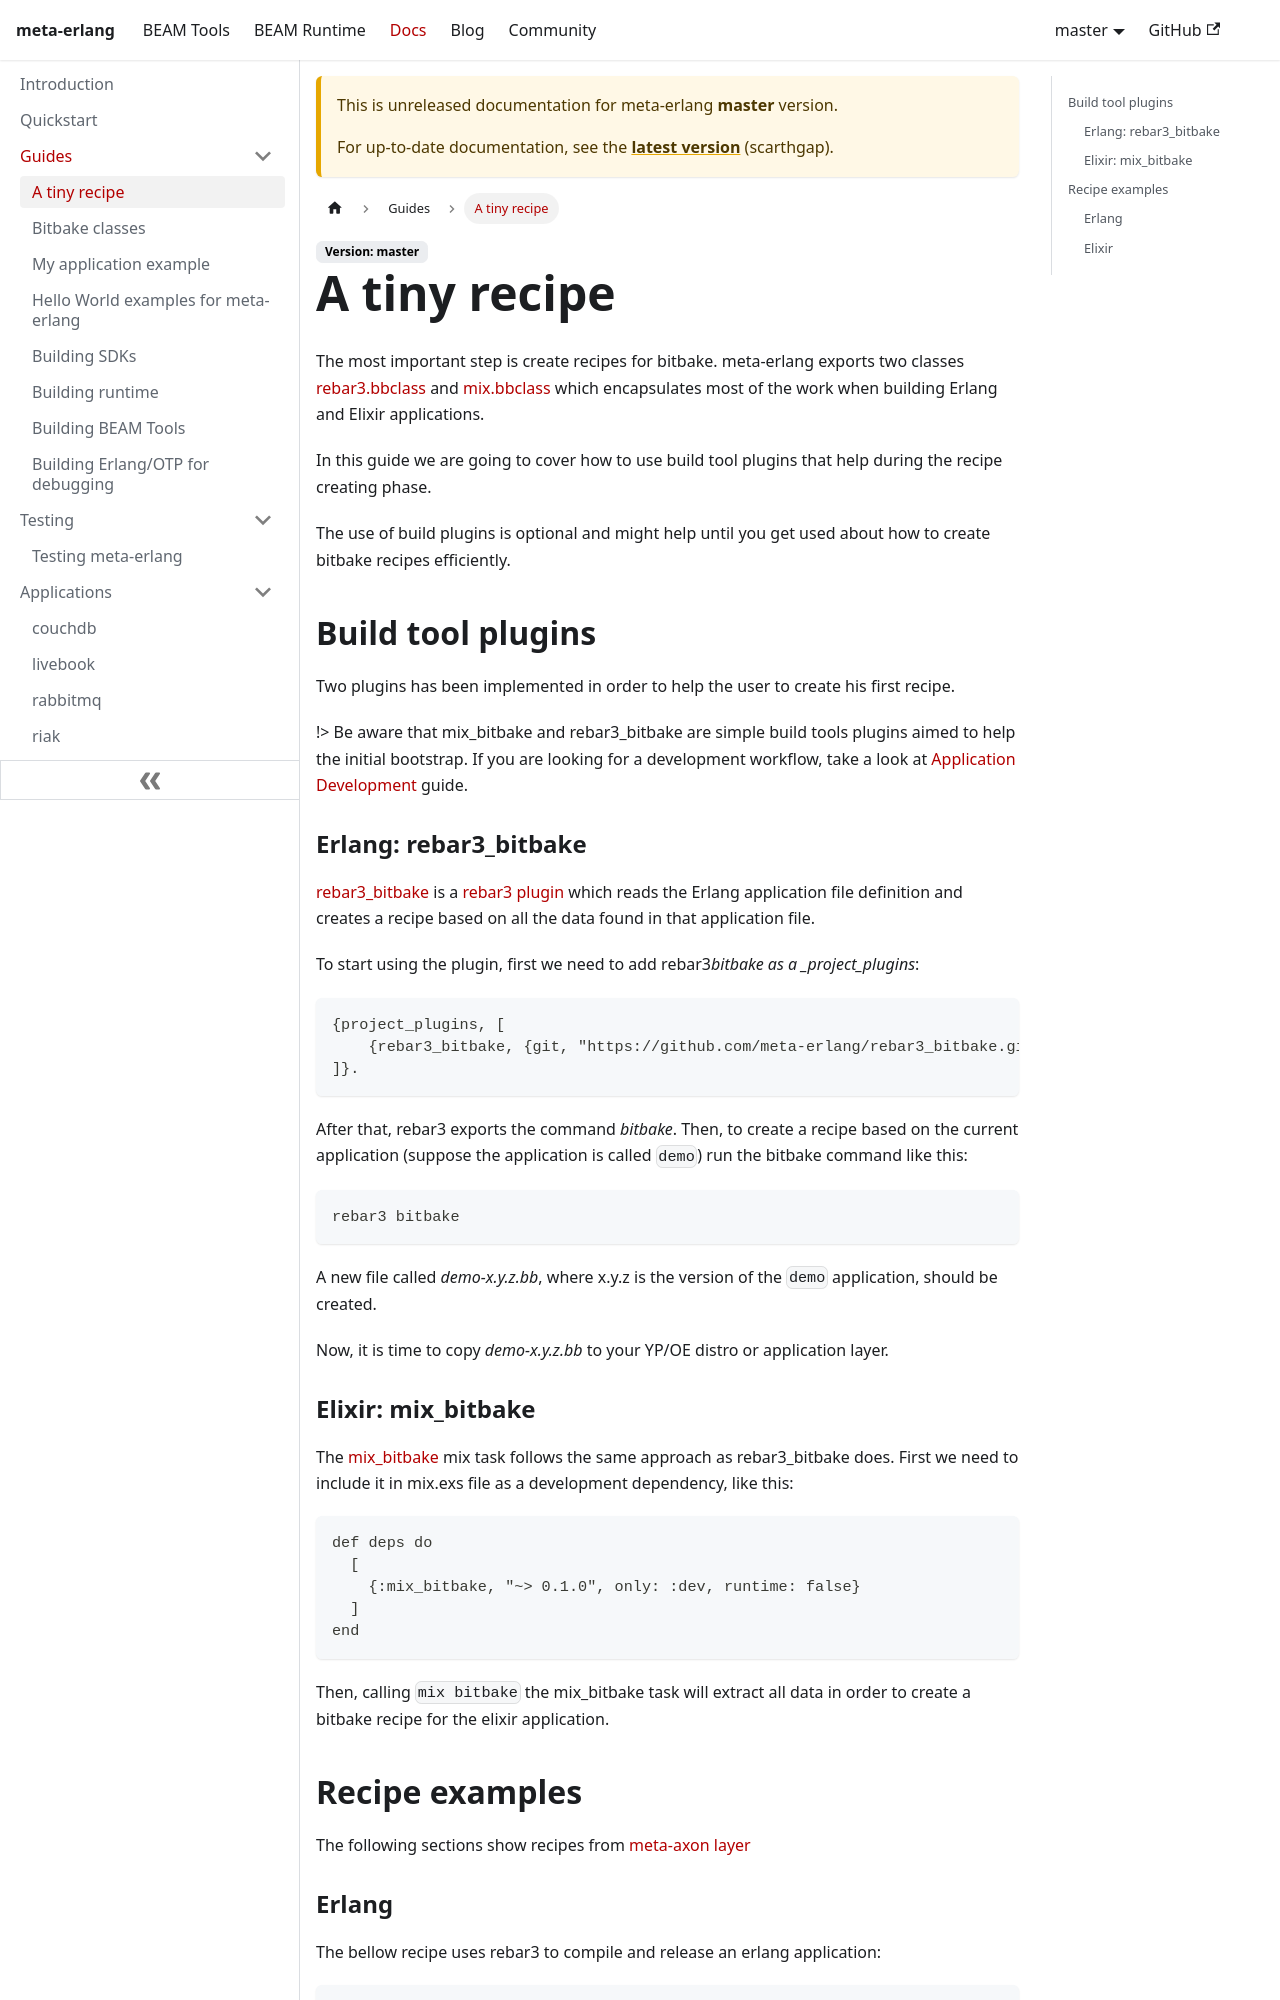

repository: meta-erlang/meta-erlang.github.io · page: docs/master/guides/guides-a-tiny-recipe/index.html · generator: docusaurus

---
sidebar_position: 1
description: Start writing recipes with Erlang and Elixir support.
---

# A tiny recipe

The most important step is create recipes for bitbake. meta-erlang exports two
classes
[rebar3.bbclass](https://github.com/meta-erlang/meta-erlang/blob/master/classes/rebar3.bbclass)
and
[mix.bbclass](https://github.com/meta-erlang/meta-erlang/blob/master/classes/mix.bbclass)
which encapsulates most of the work when building Erlang and Elixir
applications.

In this guide we are going to cover how to use build tool plugins that help
during the recipe creating phase.

The use of build plugins is optional and might help until you get used about how
to create bitbake recipes efficiently.

## Build tool plugins

Two plugins has been implemented in order to help the user to create his first
recipe.

!> Be aware that mix_bitbake and rebar3_bitbake are simple build tools plugins
aimed to help the initial bootstrap. If you are looking for a development
workflow, take a look at [Application Development](guides/guides-development.md)
guide.

### Erlang: rebar3_bitbake

[rebar3_bitbake](https://hex.pm/packages/rebar3_bitbake) is a
[rebar3 plugin](http://rebar3.org/docs/tutorials/building_plugins/) which reads
the Erlang application file definition and creates a recipe based on all the
data found in that application file.

To start using the plugin, first we need to add rebar3*bitbake as a
\_project_plugins*:

```
{project_plugins, [
    {rebar3_bitbake, {git, "https://github.com/meta-erlang/rebar3_bitbake.git", {tag, "0.1.0"}}}
]}.
```

After that, rebar3 exports the command _bitbake_. Then, to create a recipe based
on the current application (suppose the application is called `demo`) run the
bitbake command like this:

```
rebar3 bitbake
```

A new file called _demo-x.y.z.bb_, where x.y.z is the version of the `demo`
application, should be created.

Now, it is time to copy _demo-x.y.z.bb_ to your YP/OE distro or application
layer.
